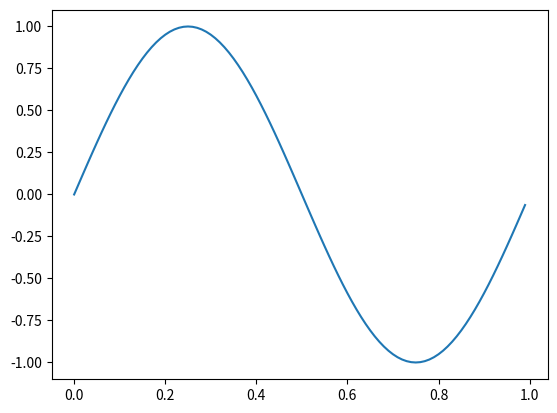

Write the Python code that produced this figure.
from re import X
from matplotlib.backend_bases import MouseButton
import matplotlib.pyplot as plt
import numpy as np

t = np.arange(0.0, 1.0, 0.01)
s = np.sin(2 * np.pi * t)
fig, ax = plt.subplots()
ax.plot(t, s)

angle = 0

def on_move(event):
    # get the x and y pixel coords
    x, y = event.xdata, event.ydata
    if event.inaxes:
        ax = event.inaxes  # the axes instance
        centered_y = (y - ax.get_ylim()[0])
        centered_x = (x - ax.get_xlim()[0]) 
        angle = np.degrees(np.arctan(centered_y / centered_x))
        print(f'data coords {x}, {y}, angle {angle}')


def on_click(event):
    if event.button is MouseButton.LEFT:
        print('disconnecting callback')
        plt.disconnect(binding_id)


binding_id = plt.connect('motion_notify_event', on_move)
plt.connect('button_press_event', on_click)

plt.show()